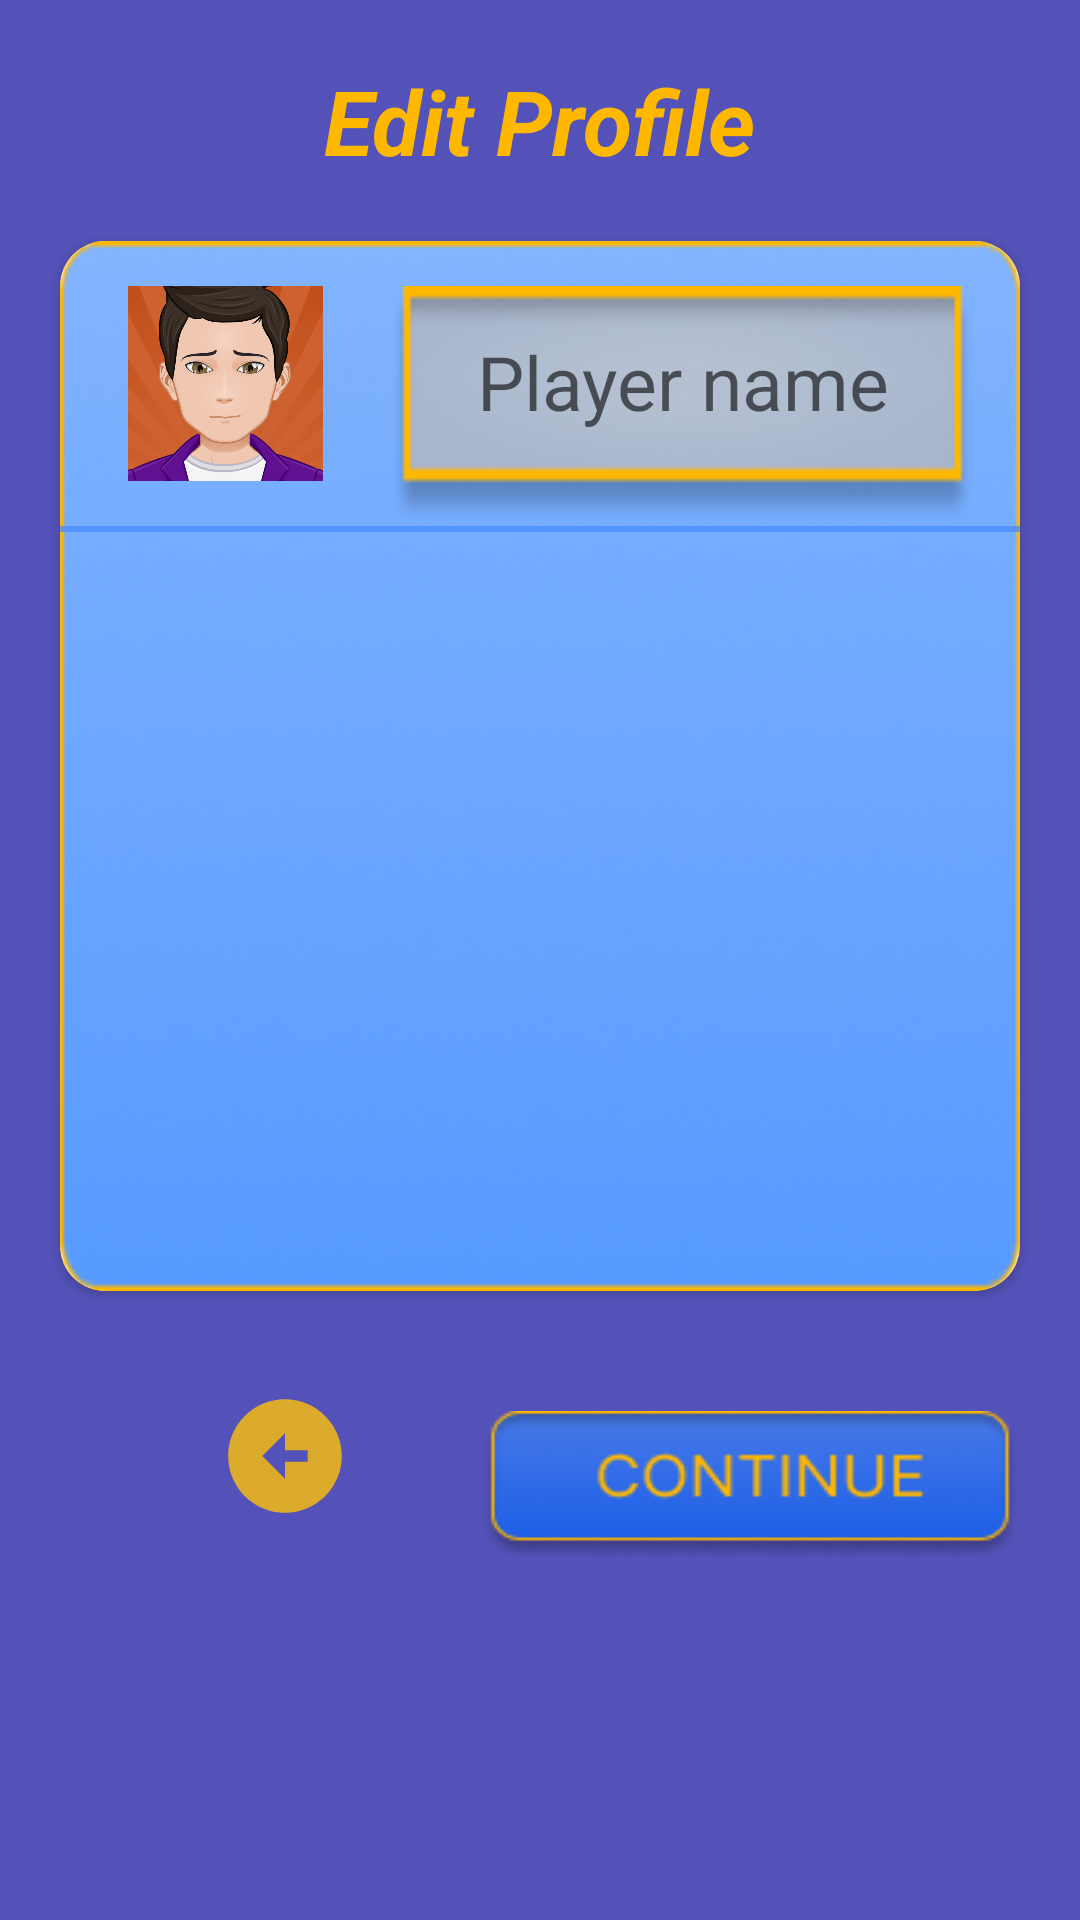

Produce the Android XML layout that renders to this screen, including the resource entries it uses.
<!-- AndroidManifest.xml: activity theme Theme.TicTacToe.NoActionBar -->
<!-- res/layout/activity_profile_edit.xml -->
<?xml version="1.0" encoding="utf-8"?>
<RelativeLayout xmlns:android="http://schemas.android.com/apk/res/android"
    xmlns:app="http://schemas.android.com/apk/res-auto"
    xmlns:tools="http://schemas.android.com/tools"
    android:layout_width="match_parent"
    android:layout_height="match_parent"
    android:background="@drawable/player_profile"
    android:backgroundTint="#2927A7"
    tools:context=".activity.ProfileEditActivity">

    <TextView
        android:id="@+id/text"
        android:layout_width="wrap_content"
        android:layout_height="wrap_content"
        android:layout_centerHorizontal="true"
        android:layout_marginTop="20dp"
        android:text="Edit Profile"
        android:textAlignment="center"
        android:textColor="#FFB800"
        android:textSize="30dp"
        android:textStyle="italic|bold" />

    <androidx.cardview.widget.CardView
        android:id="@+id/view_profile"
        android:layout_width="match_parent"
        android:layout_height="350dp"
        android:layout_below="@+id/text"
        android:layout_margin="20dp"
        android:background="@drawable/profile_box"
        app:cardCornerRadius="15dp">

        <RelativeLayout
            android:id="@+id/cardLayout"
            android:layout_width="match_parent"
            android:layout_height="350dp"
            android:layout_below="@+id/text"
            android:background="@drawable/profile_box">

            <ImageView
                android:id="@+id/imgUserProfilePhoto"
                android:layout_width="80dp"
                android:layout_height="65dp"
                android:layout_marginStart="15dp"
                android:layout_marginTop="15dp"
                android:layout_marginEnd="15dp"
                android:layout_marginBottom="15dp"
                android:src="@drawable/default_icon" />

            <EditText
                android:id="@+id/etUserName"
                android:layout_width="250dp"
                android:layout_height="80dp"
                android:layout_marginTop="15dp"
                android:layout_marginEnd="15dp"
                android:layout_toEndOf="@+id/imgUserProfilePhoto"
                android:background="@drawable/username_box"
                android:gravity="center_horizontal"
                android:hint="Player name"
                android:maxLength="10"
                android:imeOptions="actionDone"
                android:padding="15dp"
                android:selectAllOnFocus="false"
                android:singleLine="true"
                android:textColor="#FF0000"
                android:textIsSelectable="true"
                android:textSize="25dp" />

            <View
                android:id="@+id/viewBreakout"
                android:layout_width="match_parent"
                android:layout_height="2dp"
                android:layout_below="@+id/etUserName"
                android:background="#BA4689FF" />

            <androidx.recyclerview.widget.RecyclerView
                android:id="@+id/recyclerView"
                android:layout_width="match_parent"
                android:layout_height="wrap_content"
                android:layout_below="@+id/viewBreakout"
                android:layout_marginStart="20dp"
                android:layout_marginTop="20dp"
                android:layout_marginEnd="20dp"
                android:layout_marginBottom="20dp" />
        </RelativeLayout>
    </androidx.cardview.widget.CardView>

    <ImageButton
        android:id="@+id/backBtn"
        android:layout_width="50dp"
        android:layout_height="50dp"
        android:layout_below="@id/view_profile"
        android:layout_marginHorizontal="20dp"
        android:layout_marginTop="10dp"
        android:layout_toLeftOf="@id/continueBtn"
        android:background="@drawable/ic_back_arrow"
        android:backgroundTint="@color/active_user" />

    <ImageButton
        android:id="@+id/continueBtn"
        android:layout_width="180dp"
        android:layout_height="50dp"
        android:layout_below="@id/view_profile"
        android:layout_alignParentEnd="true"
        android:layout_marginHorizontal="20dp"
        android:layout_marginStart="20dp"
        android:layout_marginTop="20dp"
        android:layout_marginEnd="20dp"
        android:layout_marginBottom="20dp"
        android:background="@drawable/continue_btn" />
</RelativeLayout>
<!-- resources referenced by this layout -->
<resources>
  <color name="active_user">#FFC107</color>
  <!-- drawable continue_btn: png bitmap (drawable, 12332 bytes) -->
  <!-- drawable default_icon: png bitmap (drawable, 189509 bytes) -->
  <!-- drawable ic_back_arrow (drawable-anydpi) -->
  <vector xmlns:android="http://schemas.android.com/apk/res/android"
      android:width="24dp"
      android:height="24dp"
      android:viewportWidth="24"
      android:viewportHeight="24"
      android:tint="#000000"
      android:alpha="0.8">
    <group android:scaleX="0.90909094"
        android:scaleY="0.90909094"
        android:translateX="1.0909091"
        android:translateY="1.0909091">
      <path
          android:fillColor="@android:color/white"
          android:pathData="M2,12c0,5.52 4.48,10 10,10s10,-4.48 10,-10c0,-5.52 -4.48,-10 -10,-10C6.48,2 2,6.48 2,12zM12,11l4,0v2l-4,0l0,3l-4,-4l4,-4L12,11z"/>
    </group>
  </vector>
  <!-- drawable player_profile: png bitmap (drawable, 2838 bytes) -->
  <!-- drawable profile_box: png bitmap (drawable, 40286 bytes) -->
  <!-- drawable username_box: png bitmap (drawable, 6430 bytes) -->
  <style name="Theme.TicTacToe.NoActionBar">
          <item name="windowActionBar">false</item>
          <item name="windowNoTitle">true</item>
      </style>
</resources>
